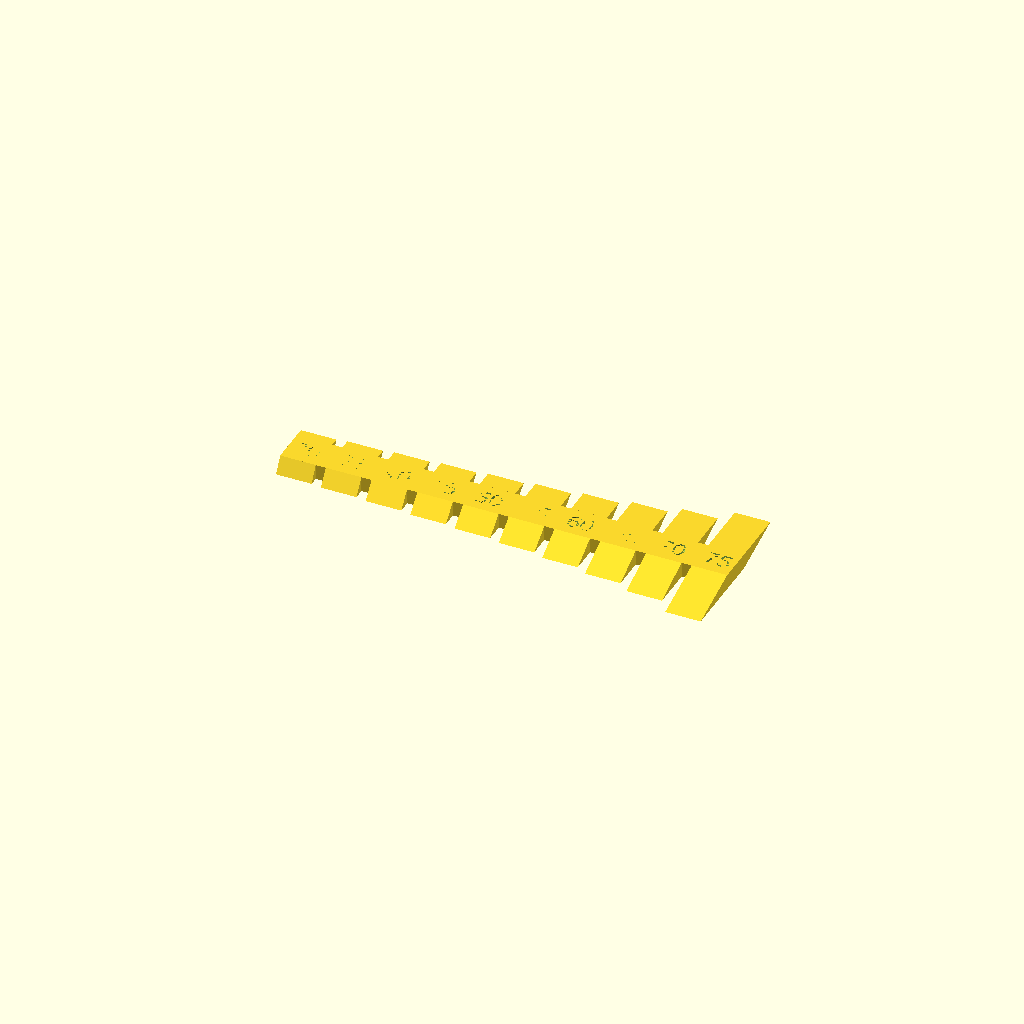
Cell 1: rendered with the file's own defaults.
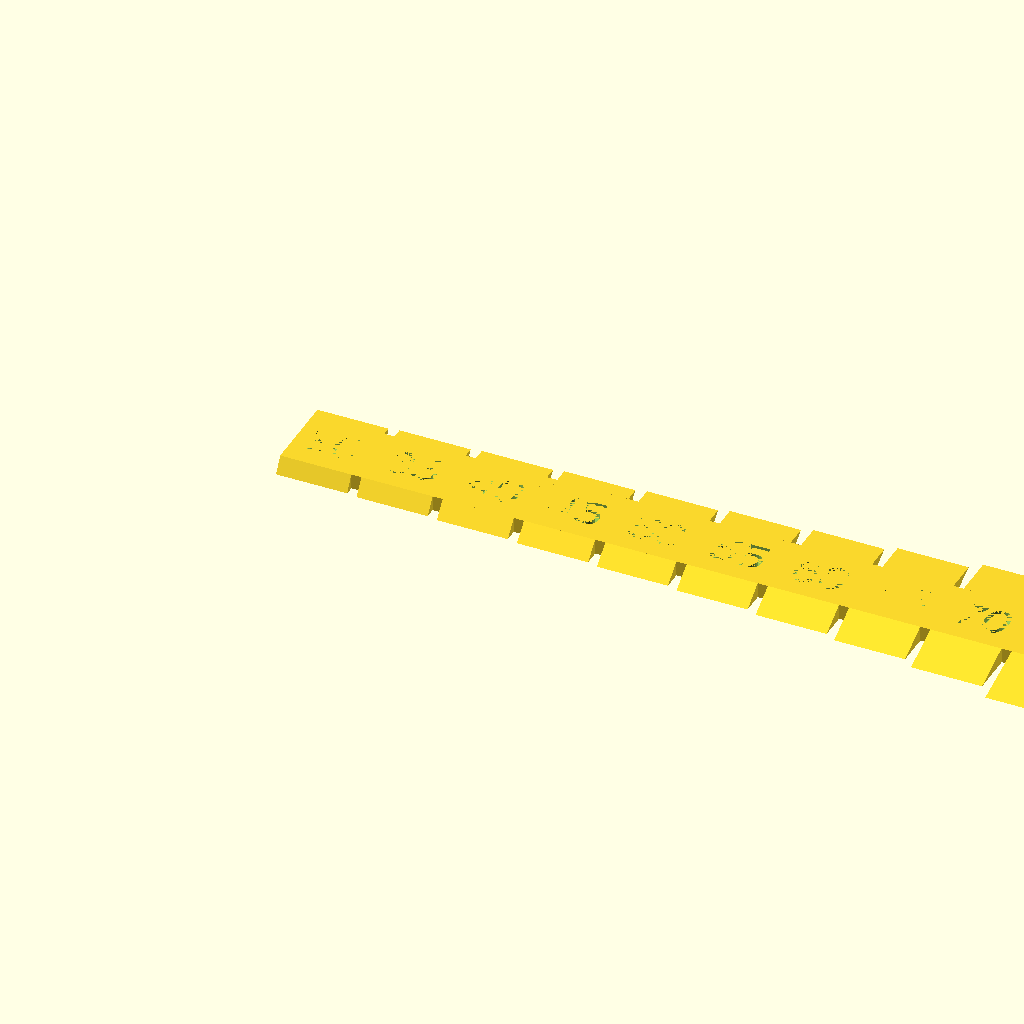
Cell 2 — widthPerTest set to 14, the other parameters unchanged.
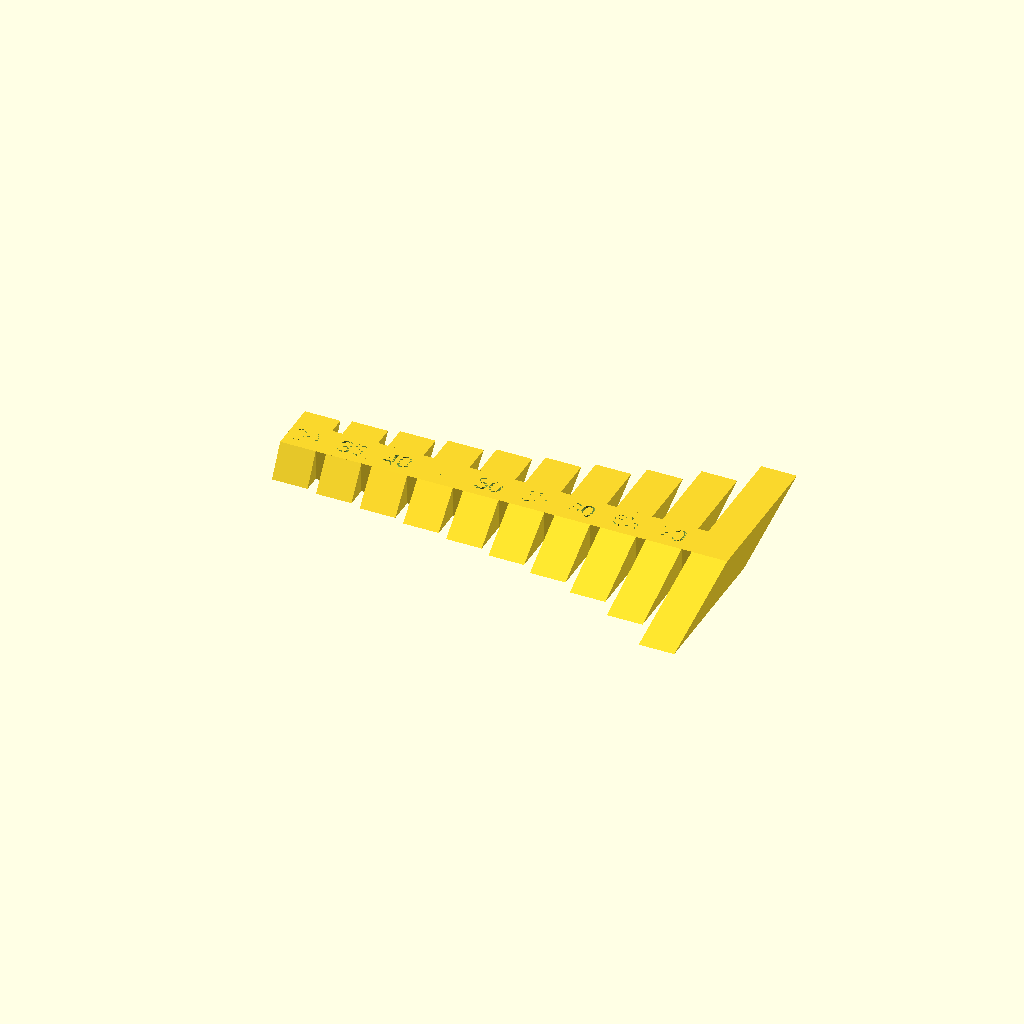
Cell 3: the same model with totalHeight = 6.
One fixed orthographic camera (rotation 55°, 0°, 25°; colour scheme Cornfield) for every cell.
OpenSCAD source file inputs/thingiverse/files/thing-2450859/files/Slope-Test.scad:
/**
 * 3d Printer Angle Tests 
 * Created by Kevin Gravier <kevin@mrkmg.com>
 *
 * Use this to test your 3d printers limits for overhangs
 * 
 */

startingAngle = 30; // The first Angle
anglePerTest = 5; // The amount in degree's to increment the angle per test
numberOfTests = 10; // The number of tests to include
widthPerTest = 7; // The width in mm of each test
totalHeight = 3; // The overall height in mm
depthOfText = 1; // The depth of the text with each angle
testGap = 2; // Gap between the tests

union() {
    
    for (i = [startingAngle:anglePerTest:(numberOfTests - 1) * anglePerTest + startingAngle]) {
        index = (i-startingAngle) / anglePerTest;
        translate([
        (index * widthPerTest) + (index * testGap),
        0, 
        0])
        slatedCube(
            angle = i, 
            width = widthPerTest, 
            height = totalHeight,
            textDepth = depthOfText);
        
        if (index != numberOfTests - 1)
        translate([(index * widthPerTest) + (index * testGap) + widthPerTest - .001, 0 ,0])
        cube([testGap + .002, widthPerTest, totalHeight]);
    }
}


module slatedCube(width=10, height=20, angle=0, textDepth=2) {
    l = round(tan(angle) * height * 100) / 100;
    f = round((width / 2) * 100) / 100;

    difference () {
        union() {
            cube([width, width, height]);
            
            translate([width, l+width-.001, height])
            rotate([180, 90, 0])
            linear_extrude(width)
            polygon([
                [0, 0],
                [height, l],
                [0, l]
            ]);

            translate([width, -l+.001, 0])
            rotate([0, -90, 0])
            linear_extrude(width)
            polygon([
                [0, 0],
                [height, l],
                [0, l]
            ]);
        };
      
            
        translate([width/2, width/2, height-textDepth])
        linear_extrude(textDepth)
        text(str(angle), f, halign="center", valign="center");  
    }
    
    
};
Parameter table extracted from the source (name, type, default, range or options):
startingAngle: number, default 30
anglePerTest: number, default 5
numberOfTests: number, default 10
widthPerTest: number, default 7
totalHeight: number, default 3
depthOfText: number, default 1
testGap: number, default 2
